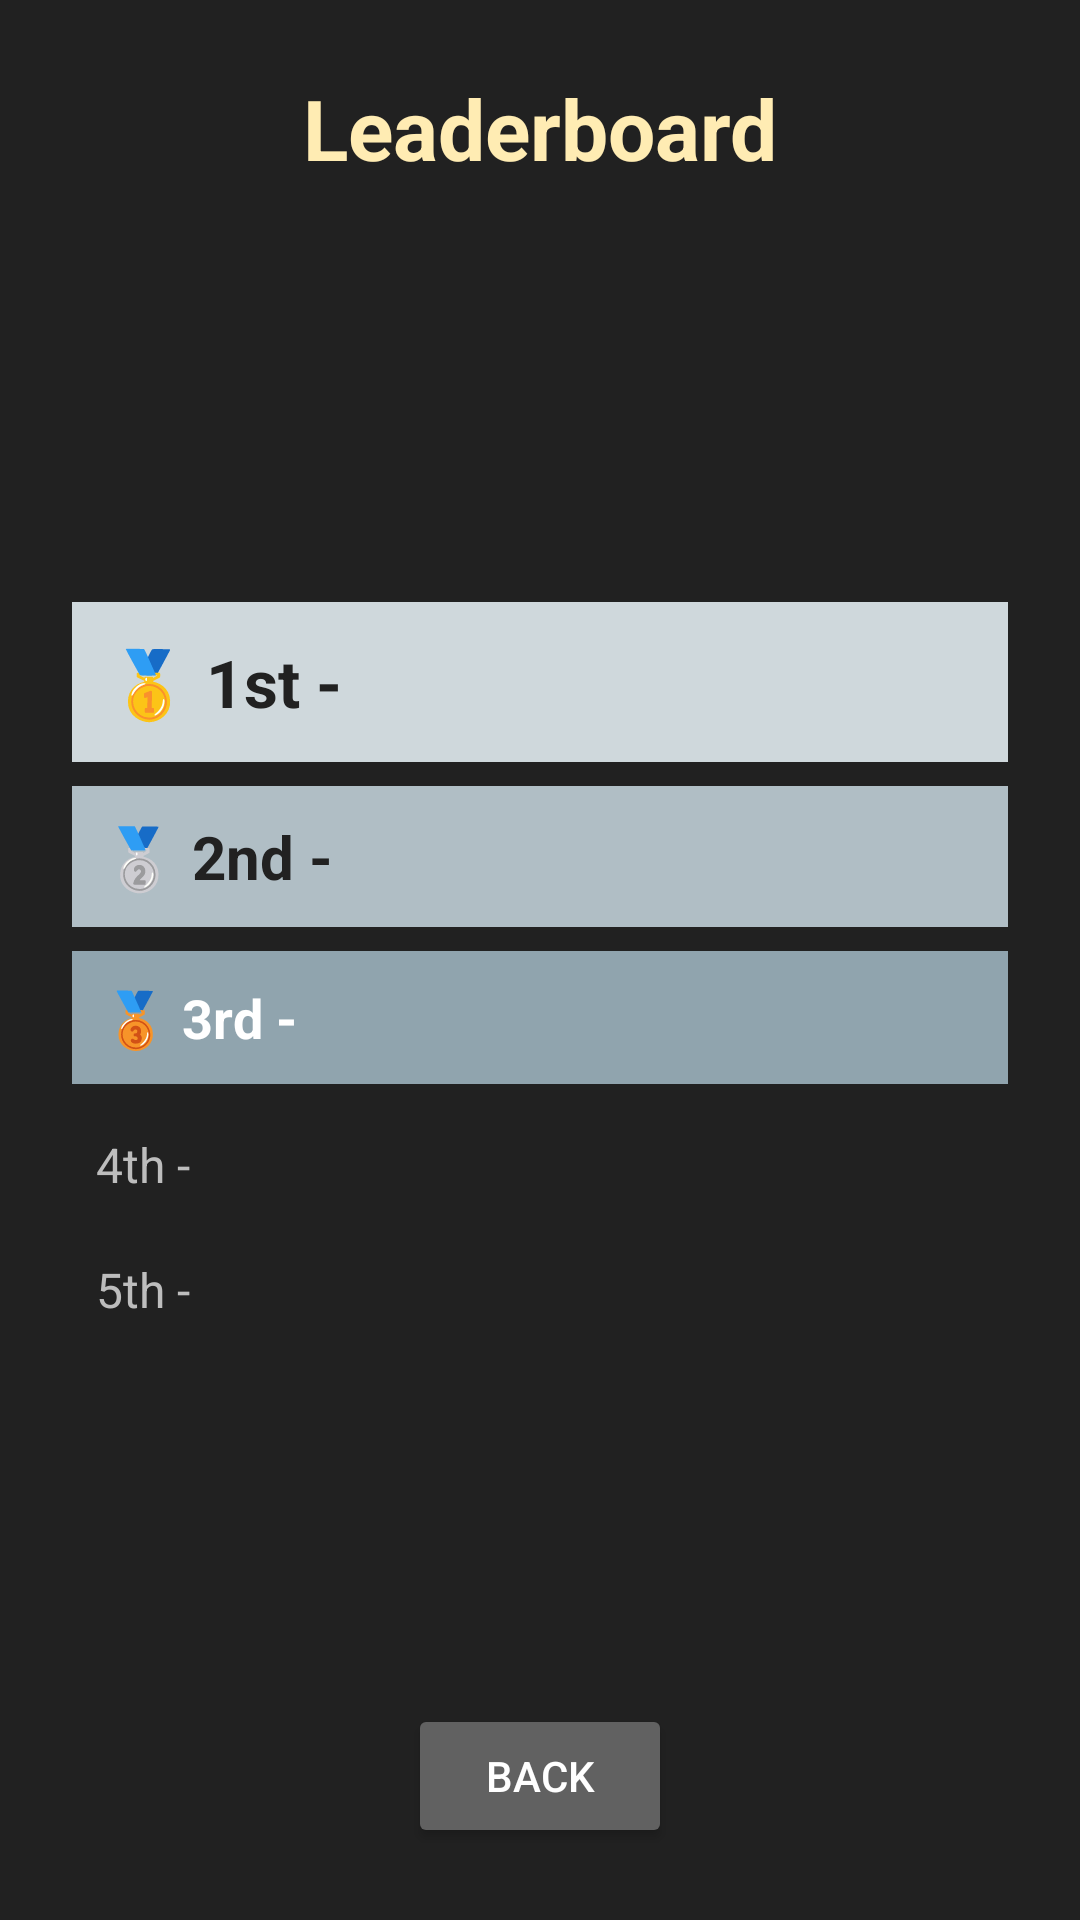

Produce the Android XML layout that renders to this screen, including the resource entries it uses.
<!-- AndroidManifest.xml: application theme Theme.Backgammon -->
<!-- res/layout/activity_leader_board.xml -->
<?xml version="1.0" encoding="utf-8"?>
<androidx.constraintlayout.widget.ConstraintLayout xmlns:android="http://schemas.android.com/apk/res/android"
    xmlns:app="http://schemas.android.com/apk/res-auto"
    android:layout_width="match_parent"
    android:layout_height="match_parent"
    android:background="#212121"
    android:padding="24dp">

    
    <TextView
        android:id="@+id/leaderboardTitle"
        android:layout_width="0dp"
        android:layout_height="wrap_content"
        android:text="Leaderboard"
        android:textSize="28sp"
        android:textStyle="bold"
        android:textColor="#FFECB3"
        android:gravity="center"
        app:layout_constraintTop_toTopOf="parent"
        app:layout_constraintStart_toStartOf="parent"
        app:layout_constraintEnd_toEndOf="parent" />

    
    <LinearLayout
        android:id="@+id/leaderboardContainer"
        android:layout_width="0dp"
        android:layout_height="wrap_content"
        android:orientation="vertical"
        android:layout_marginTop="24dp"
        app:layout_constraintTop_toBottomOf="@id/leaderboardTitle"
        app:layout_constraintBottom_toTopOf="@id/backButton"
        app:layout_constraintStart_toStartOf="parent"
        app:layout_constraintEnd_toEndOf="parent">

        
        <TextView
            android:id="@+id/player1"
            android:layout_width="match_parent"
            android:layout_height="wrap_content"
            android:text="🥇 1st - "
            android:background="#CFD8DC"
            android:textColor="#212121"
            android:textStyle="bold"
            android:textSize="22sp"
            android:padding="12dp"
            android:layout_marginBottom="8dp" />

        
        <TextView
            android:id="@+id/player2"
            android:layout_width="match_parent"
            android:layout_height="wrap_content"
            android:text="🥈 2nd - "
            android:background="#B0BEC5"
            android:textColor="#212121"
            android:textStyle="bold"
            android:textSize="20sp"
            android:padding="10dp"
            android:layout_marginBottom="8dp" />

        
        <TextView
            android:id="@+id/player3"
            android:layout_width="match_parent"
            android:layout_height="wrap_content"
            android:text="🥉 3rd - "
            android:background="#90A4AE"
            android:textColor="#FFFFFF"
            android:textStyle="bold"
            android:textSize="18sp"
            android:padding="10dp"
            android:layout_marginBottom="8dp" />

        
        <TextView
            android:id="@+id/player4"
            android:layout_width="match_parent"
            android:layout_height="wrap_content"
            android:text="4th - "
            android:textColor="#BDBDBD"
            android:textSize="16sp"
            android:padding="8dp"
            android:layout_marginBottom="4dp" />

        
        <TextView
            android:id="@+id/player5"
            android:layout_width="match_parent"
            android:layout_height="wrap_content"
            android:text="5th - "
            android:textColor="#BDBDBD"
            android:textSize="16sp"
            android:padding="8dp"
            android:layout_marginBottom="4dp" />

    </LinearLayout>

    
    <Button
        android:id="@+id/backButton"
        android:layout_width="wrap_content"
        android:layout_height="wrap_content"
        android:text="Back"
        android:textColor="#FFFFFF"
        android:backgroundTint="#616161"
        android:padding="12dp"
        app:layout_constraintBottom_toBottomOf="parent"
        app:layout_constraintStart_toStartOf="parent"
        app:layout_constraintEnd_toEndOf="parent" />

</androidx.constraintlayout.widget.ConstraintLayout>
<!-- resources referenced by this layout -->
<resources>
  <style name="Theme.Backgammon" parent="Base.Theme.Backgammon" />
  <style name="Base.Theme.Backgammon" parent="Theme.Material3.DayNight.NoActionBar">
          
          
      </style>
</resources>
